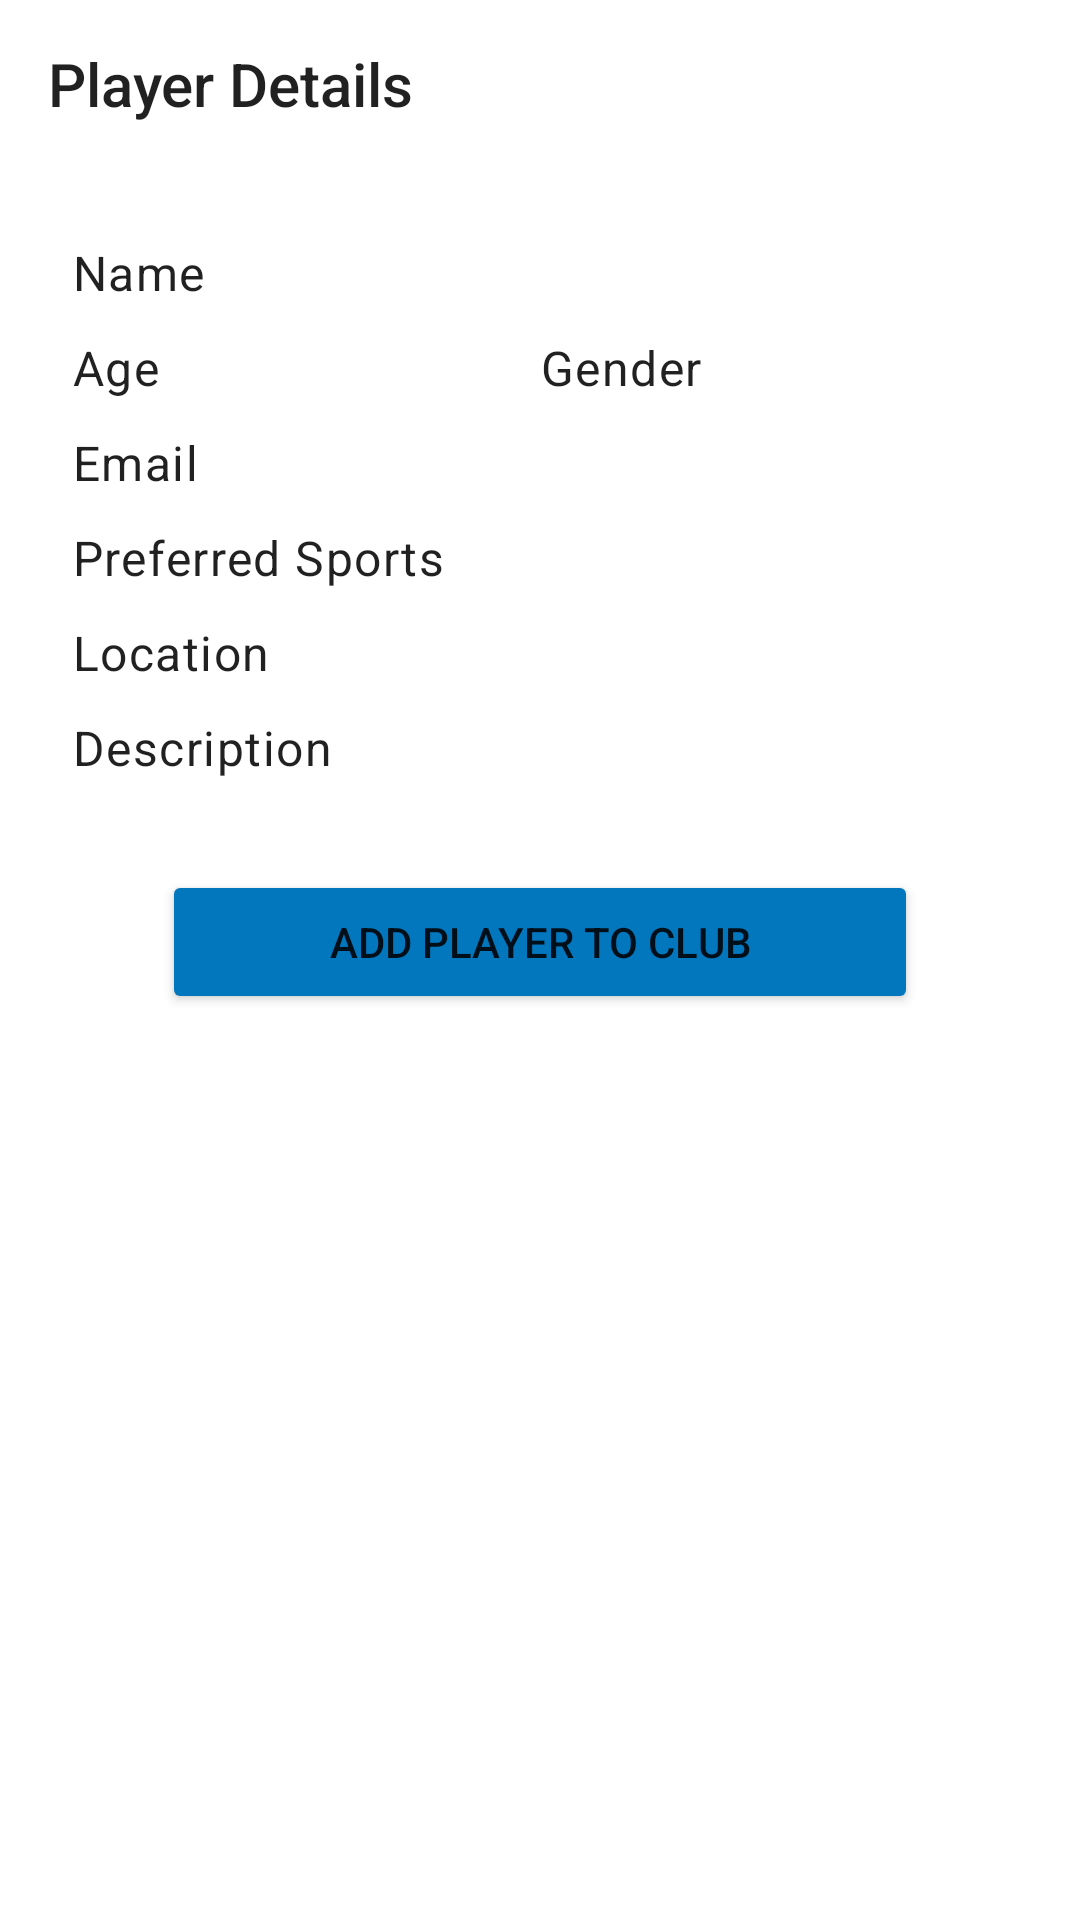

Layout XML and referenced resources for this Android screen:
<!-- AndroidManifest.xml: application theme SptrTheme -->
<!-- res/layout/sptr_available_player_detail_fragment.xml -->
<?xml version="1.0" encoding="utf-8"?>
<LinearLayout xmlns:android="http://schemas.android.com/apk/res/android"
    xmlns:tools="http://schemas.android.com/tools"
    android:layout_width="match_parent"
    android:layout_height="match_parent"
    tools:context=".AvailablePlayerDetailFragment"
    android:orientation="vertical">

    <com.google.android.material.appbar.AppBarLayout
        android:layout_width="match_parent"
        android:layout_height="wrap_content">
        <Toolbar
            android:id="@+id/sptr_available_player_details_toolbar"
            android:layout_width="match_parent"
            android:layout_height="wrap_content"
            android:navigationIcon="@drawable/sptr_arrow_back"
            android:title="@string/sptr_player_details_uppercase"/>
    </com.google.android.material.appbar.AppBarLayout>

    <LinearLayout
        android:layout_width="match_parent"
        android:layout_height="wrap_content"
        android:orientation="vertical"
        android:padding="24dp">
        <LinearLayout
            android:layout_width="match_parent"
            android:layout_height="wrap_content">
            <TextView
                android:layout_width="wrap_content"
                android:layout_height="wrap_content"
                android:textAppearance="@style/TextAppearance.MaterialComponents.Body1"
                android:text="@string/sptr_club_name" />
            <TextView
                android:id="@+id/sptr_available_player_name"
                android:layout_width="wrap_content"
                android:layout_height="wrap_content"
                android:textAppearance="@style/TextAppearance.MaterialComponents.Body2"
                tools:text="Harris Nawrangy"/>
        </LinearLayout>

        <LinearLayout
            android:layout_width="match_parent"
            android:layout_height="wrap_content"
            android:baselineAligned="false"
            android:layout_marginTop="10dp">
            <LinearLayout
                android:layout_width="0dp"
                android:layout_height="wrap_content"
                android:layout_weight="1">
                <TextView
                    android:layout_width="wrap_content"
                    android:layout_height="wrap_content"
                    android:textAppearance="@style/TextAppearance.MaterialComponents.Body1"
                    android:text="@string/sptr_age" />
                <TextView
                    android:id="@+id/sptr_available_player_age"
                    android:layout_width="wrap_content"
                    android:layout_height="wrap_content"
                    android:textAppearance="@style/TextAppearance.MaterialComponents.Body2"
                    tools:text=": 22"/>
            </LinearLayout>

            <LinearLayout
                android:layout_width="0dp"
                android:layout_height="wrap_content"
                android:layout_weight="1">
                <TextView
                    android:layout_width="wrap_content"
                    android:layout_height="wrap_content"
                    android:textAppearance="@style/TextAppearance.MaterialComponents.Body1"
                    android:text="@string/sptr_gender" />
                <TextView
                    android:id="@+id/sptr_available_player_gender"
                    android:layout_width="wrap_content"
                    android:layout_height="wrap_content"
                    android:textAppearance="@style/TextAppearance.MaterialComponents.Body2"
                    tools:text=": Male"/>
            </LinearLayout>

        </LinearLayout>

        <LinearLayout
            android:layout_width="match_parent"
            android:layout_height="wrap_content"
            android:layout_marginTop="10dp">
            <TextView
                android:layout_width="wrap_content"
                android:layout_height="wrap_content"
                android:textAppearance="@style/TextAppearance.MaterialComponents.Body1"
                android:text="@string/sptr_email_uppercase" />
            <TextView
                android:id="@+id/sptr_available_player_email"
                android:layout_width="wrap_content"
                android:layout_height="wrap_content"
                tools:text=": harrisnawarangee91@gmail.com"
                android:textAppearance="@style/TextAppearance.MaterialComponents.Body2"/>
        </LinearLayout>

        <LinearLayout
            android:layout_width="match_parent"
            android:layout_height="wrap_content"
            android:layout_marginTop="10dp">
            <TextView
                android:layout_width="wrap_content"
                android:layout_height="wrap_content"
                android:text="@string/sptr_preferred_sports_uppercase"
                android:textAppearance="@style/TextAppearance.MaterialComponents.Body1"/>
            <TextView
                android:id="@+id/sptr_available_player_preferred_sports"
                android:layout_width="wrap_content"
                android:layout_height="wrap_content"
                android:textAppearance="@style/TextAppearance.MaterialComponents.Body2"
                tools:text=": Football"/>
        </LinearLayout>

        <LinearLayout
            android:layout_width="match_parent"
            android:layout_height="wrap_content"
            android:layout_marginTop="10dp">
            <TextView
                android:layout_width="wrap_content"
                android:layout_height="wrap_content"
                android:textAppearance="@style/TextAppearance.MaterialComponents.Body1"
                android:text="@string/sptr_location_uppercase" />
            <TextView
                android:id="@+id/sptr_available_player_location"
                android:layout_width="wrap_content"
                android:layout_height="wrap_content"
                android:textAppearance="@style/TextAppearance.MaterialComponents.Body2"
                tools:text=": India, Maharashtra, Mumbai, Andheri(West) - 400058"/>
        </LinearLayout>

        <LinearLayout
            android:layout_width="match_parent"
            android:layout_height="wrap_content"
            android:layout_marginTop="10dp">
            <TextView
                android:layout_width="wrap_content"
                android:layout_height="wrap_content"
                android:text="@string/sptr_description_uppercase"
                android:textAppearance="@style/TextAppearance.MaterialComponents.Body1"/>
            <TextView
                android:id="@+id/sptr_available_player_description"
                android:layout_width="wrap_content"
                android:layout_height="wrap_content"
                android:textAppearance="@style/TextAppearance.MaterialComponents.Body2"
                tools:text=": Full Player Description"/>
        </LinearLayout>

        <Button
            android:id="@+id/sptr_add_player_to_club_button"
            android:layout_width="match_parent"
            android:layout_height="wrap_content"
            android:backgroundTint="@color/color_button"
            android:layout_margin="30dp"
            android:text="Add player to Club"/>
    </LinearLayout>

</LinearLayout>
<!-- resources referenced by this layout -->
<resources>
  <color name="color_button">#0277BD</color>
  <string name="sptr_age">Age</string>
  <string name="sptr_club_name">Name</string>
  <string name="sptr_description_uppercase">Description</string>
  <string name="sptr_email_uppercase">Email</string>
  <string name="sptr_gender">Gender</string>
  <string name="sptr_location_uppercase">Location</string>
  <string name="sptr_player_details_uppercase">Player Details</string>
  <string name="sptr_preferred_sports_uppercase">Preferred Sports</string>
  <style name="SptrTheme" parent="Theme.MaterialComponents.Light.NoActionBar">
          
          <item name="colorPrimary">@color/colorPrimary</item>
          <item name="colorPrimaryDark">@color/colorPrimaryDark</item>
          <item name="colorAccent">@color/colorAccent</item>
      </style>
  <color name="colorPrimary">#FFFFFF</color>
  <color name="colorPrimaryDark">#000000</color>
  <color name="colorAccent">#03DAC5</color>
</resources>
